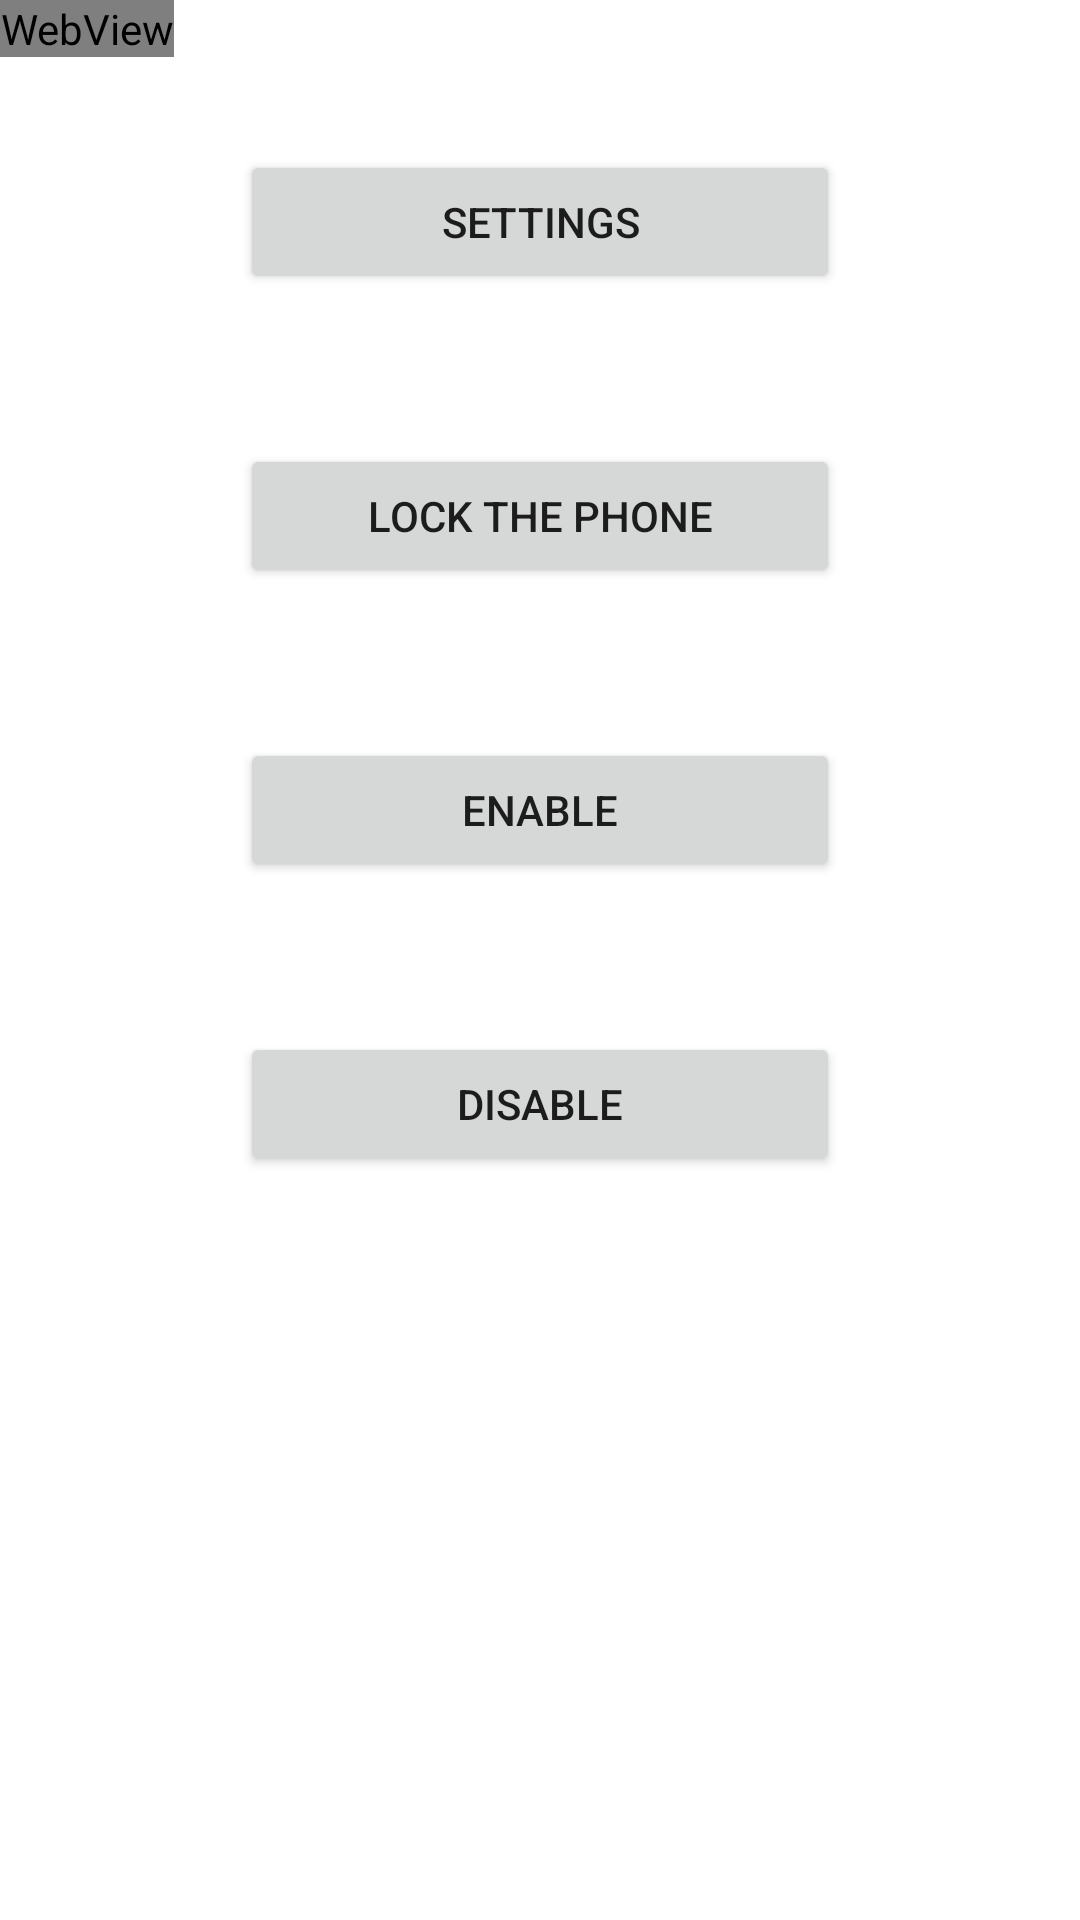

Produce the Android XML layout that renders to this screen, including the resource entries it uses.
<!-- AndroidManifest.xml: application theme Theme.MindUnlock -->
<!-- res/layout/activity_main.xml -->
<?xml version="1.0" encoding="utf-8"?>
<RelativeLayout xmlns:android="http://schemas.android.com/apk/res/android"
    xmlns:app="http://schemas.android.com/apk/res-auto"
    xmlns:tools="http://schemas.android.com/tools"
    android:layout_width="match_parent"
    android:layout_height="match_parent"
    tools:context=".activity.MainActivity">



    <Button
        android:id="@+id/settings"
        android:layout_width="200dp"
        android:layout_height="wrap_content"
        android:layout_marginTop="50dp"
        android:text="Settings"
        android:layout_centerHorizontal="true"/>

    <Button
        android:id="@+id/lock"
        android:layout_width="200dp"
        android:layout_height="wrap_content"
        android:layout_marginTop="50dp"
        android:text="Lock the Phone"
        android:layout_centerHorizontal="true"
        android:layout_below="@id/settings"/>

    <Button
        android:id="@+id/enableBtn"
        android:layout_width="200dp"
        android:layout_height="wrap_content"
        android:layout_marginTop="50dp"
        android:text="Enable"
        android:layout_centerHorizontal="true"
        android:layout_below="@id/lock"/>

    <Button
        android:id="@+id/disableBtn"
        android:layout_width="200dp"
        android:layout_height="wrap_content"
        android:layout_marginTop="50dp"
        android:text="Disable"
        android:layout_centerHorizontal="true"
        android:layout_below="@id/enableBtn"/>

    <WebView
        android:id="@+id/webview"

        android:layout_width="wrap_content"
        android:layout_height="wrap_content" />


</RelativeLayout>
<!-- resources referenced by this layout -->
<resources>
  <style name="Theme.MindUnlock" parent="Theme.MaterialComponents.Light.NoActionBar">
          
          <item name="colorPrimary">@color/purple_500</item>
          <item name="colorPrimaryVariant">@color/purple_700</item>
          <item name="colorOnPrimary">@color/white</item>
          
          <item name="colorSecondary">@color/teal_200</item>
          <item name="colorSecondaryVariant">@color/teal_700</item>
          <item name="colorOnSecondary">@color/black</item>
  
  
          // make navigation are transparent
          <item name="android:windowTranslucentNavigation">true</item>
  
          <item name="android:statusBarColor">@android:color/transparent</item>
          <item name="android:windowTranslucentStatus">true</item>
          <item name="android:fitsSystemWindows">true</item>
          <item name="preferenceTheme">@style/AppPreferenceTheme</item>
  
      </style>
  <style name="AppPreferenceTheme" parent="@style/PreferenceThemeOverlay">
          <item name="android:textSize">16sp</item>
          <item name="android:textColor">@color/black</item>
          <item name="android:paddingTop">3dp</item>
          <item name="android:paddingBottom">3dp</item>
      </style>
  <!-- not gathered from this repository: default colours our renderer supplied (Android Studio template values) -->
  <color name="purple_500">#FF6200EE</color>
  <color name="purple_700">#FF3700B3</color>
  <color name="teal_200">#FF03DAC5</color>
  <color name="teal_700">#FF018786</color>
  <color name="black">#FF000000</color>
  <color name="white">#FFFFFFFF</color>
</resources>
